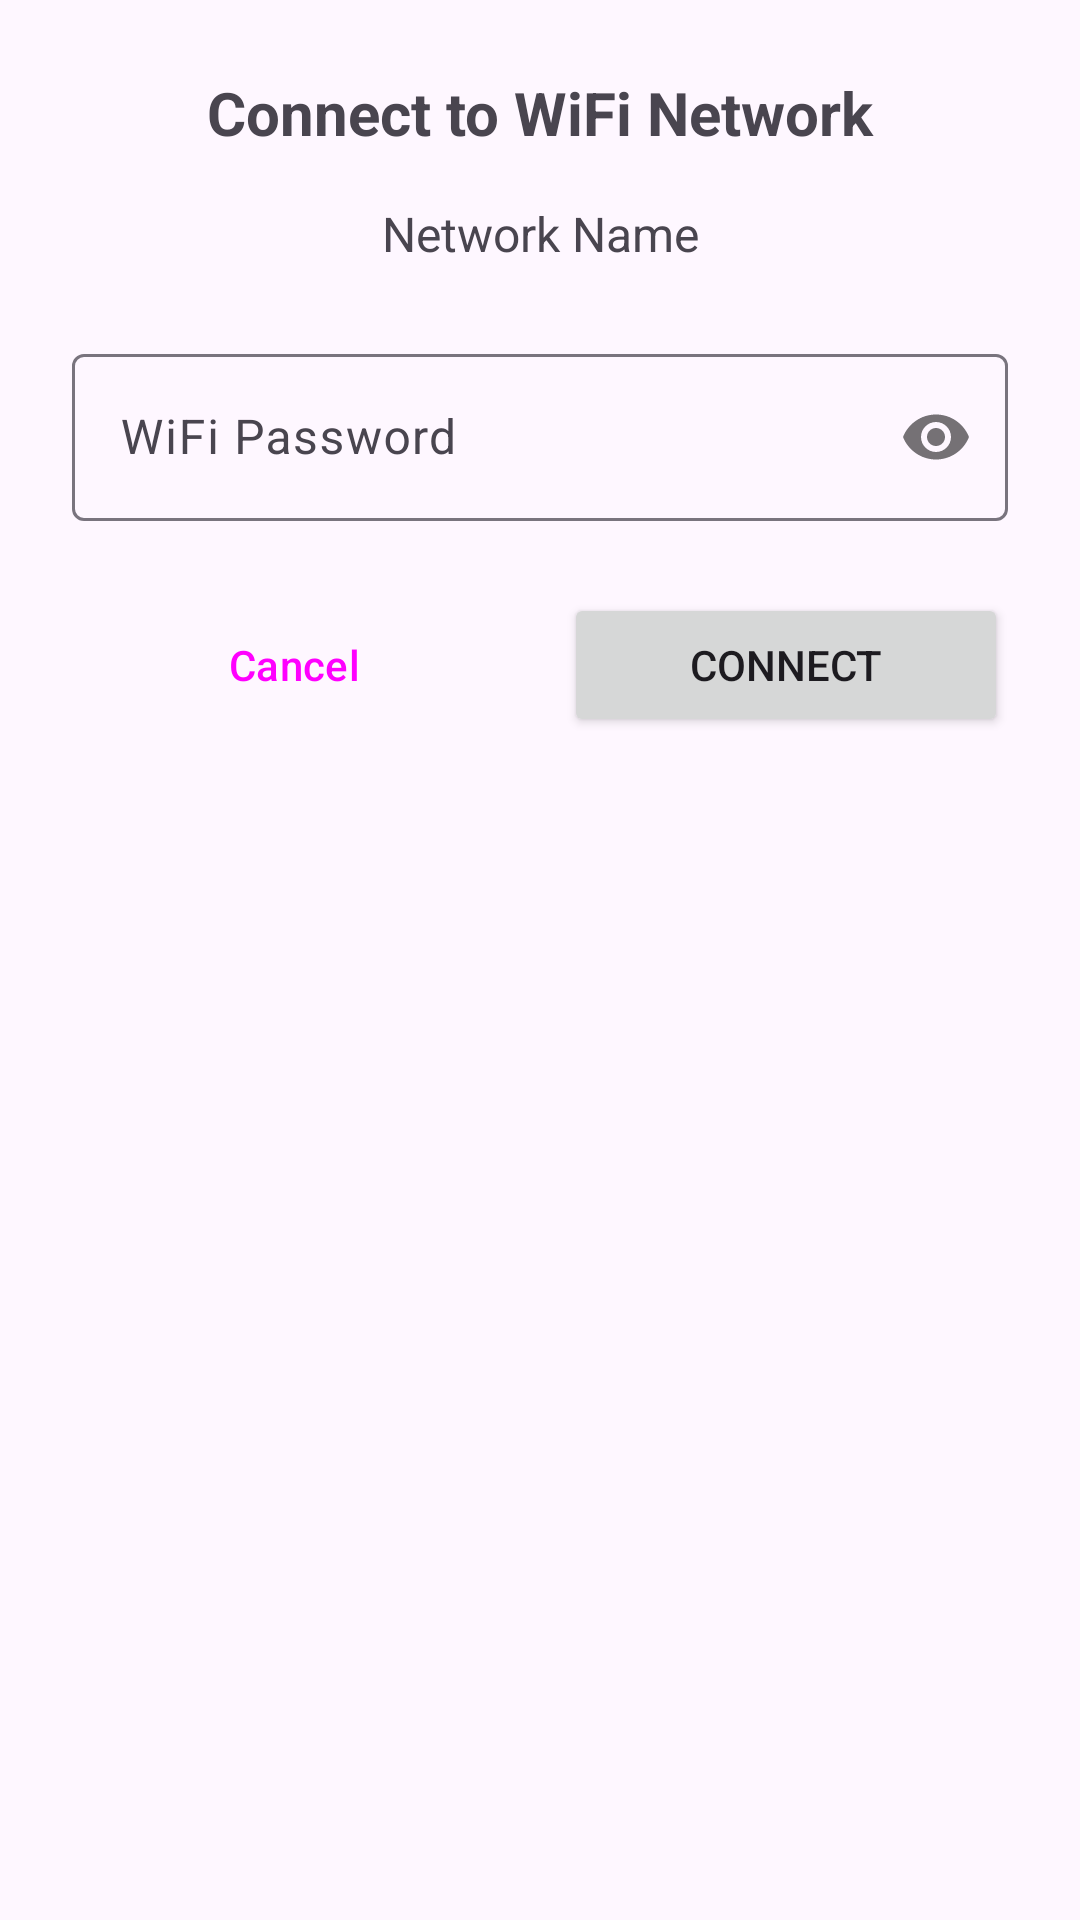

Write the Android layout XML for this screen, with the resource values it uses.
<!-- AndroidManifest.xml: application theme Theme.FirebaseIoTApp -->
<!-- res/layout/dialog_wifi_password.xml -->
<?xml version="1.0" encoding="utf-8"?>
<LinearLayout xmlns:android="http://schemas.android.com/apk/res/android"
    xmlns:app="http://schemas.android.com/apk/res-auto"
    android:layout_width="match_parent"
    android:layout_height="wrap_content"
    android:orientation="vertical"
    android:padding="24dp">

    <TextView
        android:layout_width="match_parent"
        android:layout_height="wrap_content"
        android:text="Connect to WiFi Network"
        android:textSize="20sp"
        android:textStyle="bold"
        android:gravity="center"
        android:layout_marginBottom="16dp" />

    <TextView
        android:id="@+id/tvNetworkName"
        android:layout_width="match_parent"
        android:layout_height="wrap_content"
        android:text="Network Name"
        android:textSize="16sp"
        android:gravity="center"
        android:layout_marginBottom="24dp" />

    <com.google.android.material.textfield.TextInputLayout
        android:layout_width="match_parent"
        android:layout_height="wrap_content"
        android:layout_marginBottom="16dp"
        android:hint="WiFi Password"
        app:passwordToggleEnabled="true">

        <com.google.android.material.textfield.TextInputEditText
            android:id="@+id/etWifiPassword"
            android:layout_width="match_parent"
            android:layout_height="wrap_content"
            android:inputType="textPassword"
            android:imeOptions="actionDone" />

    </com.google.android.material.textfield.TextInputLayout>

    <LinearLayout
        android:layout_width="match_parent"
        android:layout_height="wrap_content"
        android:orientation="horizontal"
        android:layout_marginTop="8dp">

        <Button
            android:id="@+id/btnCancel"
            android:layout_width="0dp"
            android:layout_height="wrap_content"
            android:layout_weight="1"
            android:text="Cancel"
            android:layout_marginEnd="8dp"
            style="@style/Widget.Material3.Button.TextButton" />

        <Button
            android:id="@+id/btnConnect"
            android:layout_width="0dp"
            android:layout_height="wrap_content"
            android:layout_weight="1"
            android:text="Connect"
            android:layout_marginStart="8dp" />

    </LinearLayout>

</LinearLayout>
<!-- resources referenced by this layout -->
<resources>
  <style name="Theme.FirebaseIoTApp" parent="Theme.Material3.DayNight">
          
          <item name="colorPrimary">@color/purple_500</item>
          <item name="colorPrimaryVariant">@color/purple_700</item>
          <item name="colorOnPrimary">@color/white</item>
          
          <item name="colorSecondary">@color/teal_200</item>
          <item name="colorSecondaryVariant">@color/teal_700</item>
          <item name="colorOnSecondary">@color/black</item>
          
          <item name="android:statusBarColor" tools:targetApi="l">?attr/colorPrimaryVariant</item>
          
      </style>
  <!-- not gathered from this repository: default colours our renderer supplied (Android Studio template values) -->
  <color name="purple_500">#FF6200EE</color>
  <color name="purple_700">#FF3700B3</color>
  <color name="teal_200">#FF03DAC5</color>
  <color name="teal_700">#FF018786</color>
  <color name="black">#FF000000</color>
  <color name="white">#FFFFFFFF</color>
</resources>
